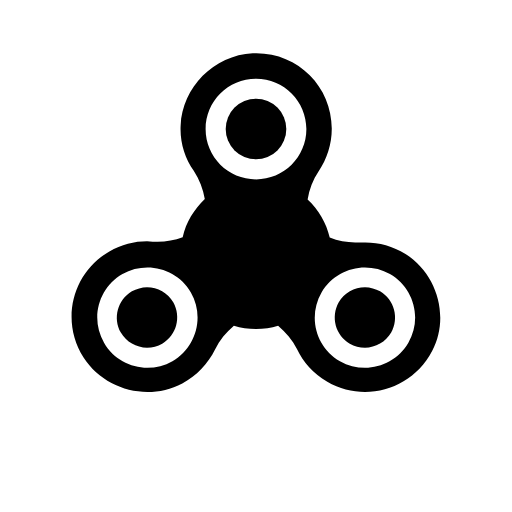
t = 0.00 s
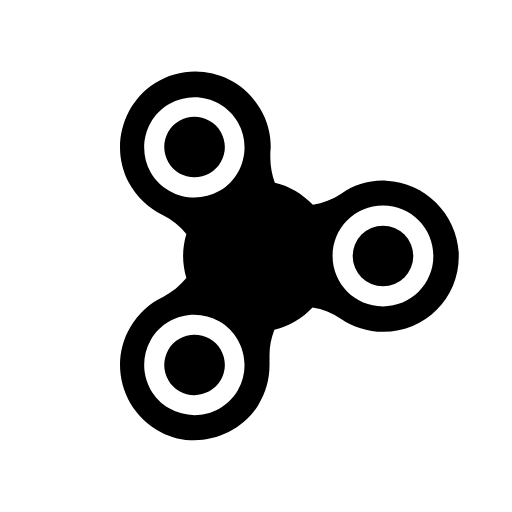
t = 0.25 s
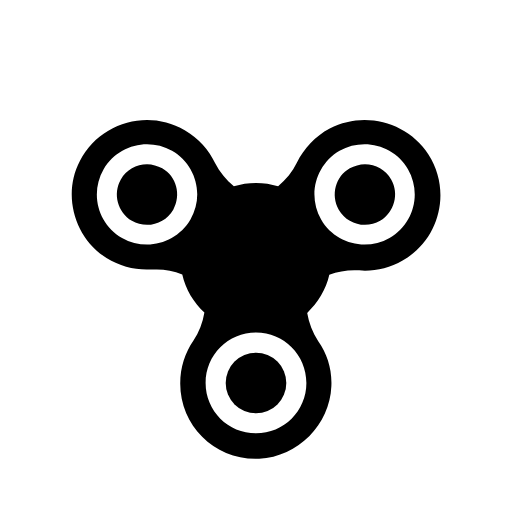
t = 0.50 s
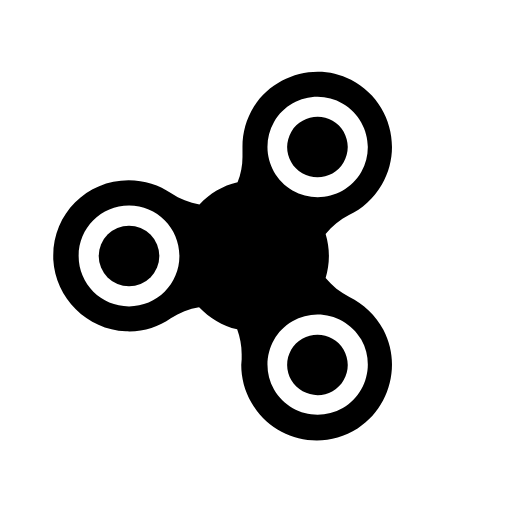
t = 0.75 s

The animated SVG that drew these frames (rendered in a browser with its animation timeline set to each time). Animation: 1 SMIL element (animateTransform=1); one cycle of 1.00 s, repeats indefinitely.

<svg width="200px"  height="200px"  xmlns="http://www.w3.org/2000/svg" viewBox="0 0 100 100" preserveAspectRatio="xMidYMid" class="lds-fidget-spinner" style="background: none;"><g transform="rotate(96 50 50)"><g transform="translate(50 50)"><g ng-attr-transform="scale({{config.r}})" transform="scale(0.8)"><g transform="translate(-50 -58)"><path ng-attr-fill="{{config.c2}}" d="M27.1,79.4c-1.1,0.6-2.4,1-3.7,1c-2.6,0-5.1-1.4-6.4-3.7c-2-3.5-0.8-8,2.7-10.1c1.1-0.6,2.4-1,3.7-1c2.6,0,5.1,1.4,6.4,3.7 C31.8,72.9,30.6,77.4,27.1,79.4z" ></path><path ng-attr-fill="{{config.c3}}" d="M72.9,79.4c1.1,0.6,2.4,1,3.7,1c2.6,0,5.1-1.4,6.4-3.7c2-3.5,0.8-8-2.7-10.1c-1.1-0.6-2.4-1-3.7-1c-2.6,0-5.1,1.4-6.4,3.7 C68.2,72.9,69.4,77.4,72.9,79.4z" ></path><circle ng-attr-fill="{{config.c4}}" cx="50" cy="27" r="7.4" ></circle><path ng-attr-fill="{{config.c1}}" d="M86.5,57.5c-3.1-1.9-6.4-2.8-9.8-2.8c-0.5,0-0.9,0-1.4,0c-0.4,0-0.8,0-1.1,0c-2.1,0-4.2-0.4-6.2-1.2 c-0.8-3.6-2.8-6.9-5.4-9.3c0.4-2.5,1.3-4.8,2.7-6.9c2-2.9,3.2-6.5,3.2-10.4c0-10.2-8.2-18.4-18.4-18.4c-0.3,0-0.6,0-0.9,0 C39.7,9,32,16.8,31.6,26.2c-0.2,4.1,1,7.9,3.2,11c1.4,2.1,2.3,4.5,2.7,6.9c-2.6,2.5-4.6,5.7-5.4,9.3c-1.9,0.7-4,1.1-6.1,1.1 c-0.4,0-0.8,0-1.2,0c-0.5,0-0.9-0.1-1.4-0.1c-3.1,0-6.3,0.8-9.2,2.5c-9.1,5.2-12,17-6.3,25.9c3.5,5.4,9.5,8.4,15.6,8.4 c2.9,0,5.8-0.7,8.5-2.1c3.6-1.9,6.3-4.9,8-8.3c1.1-2.3,2.7-4.2,4.6-5.8c1.7,0.5,3.5,0.8,5.4,0.8c1.9,0,3.7-0.3,5.4-0.8 c1.9,1.6,3.5,3.5,4.6,5.7c1.5,3.2,4,6,7.4,8c2.9,1.7,6.1,2.5,9.2,2.5c6.6,0,13.1-3.6,16.4-10C97.3,73.1,94.4,62.5,86.5,57.5z M29.6,83.7c-1.9,1.1-4,1.6-6.1,1.6c-4.2,0-8.4-2.2-10.6-6.1c-3.4-5.9-1.4-13.4,4.5-16.8c1.9-1.1,4-1.6,6.1-1.6 c4.2,0,8.4,2.2,10.6,6.1C37.5,72.8,35.4,80.3,29.6,83.7z M50,39.3c-6.8,0-12.3-5.5-12.3-12.3S43.2,14.7,50,14.7 c6.8,0,12.3,5.5,12.3,12.3S56.8,39.3,50,39.3z M87.2,79.2c-2.3,3.9-6.4,6.1-10.6,6.1c-2.1,0-4.2-0.5-6.1-1.6 c-5.9-3.4-7.9-10.9-4.5-16.8c2.3-3.9,6.4-6.1,10.6-6.1c2.1,0,4.2,0.5,6.1,1.6C88.6,65.8,90.6,73.3,87.2,79.2z" ></path></g></g></g><animateTransform attributeName="transform" type="rotate" calcMode="linear" values="0 50 50;360 50 50" keyTimes="0;1" dur="1s" begin="0s" repeatCount="indefinite"></animateTransform></g></svg>
